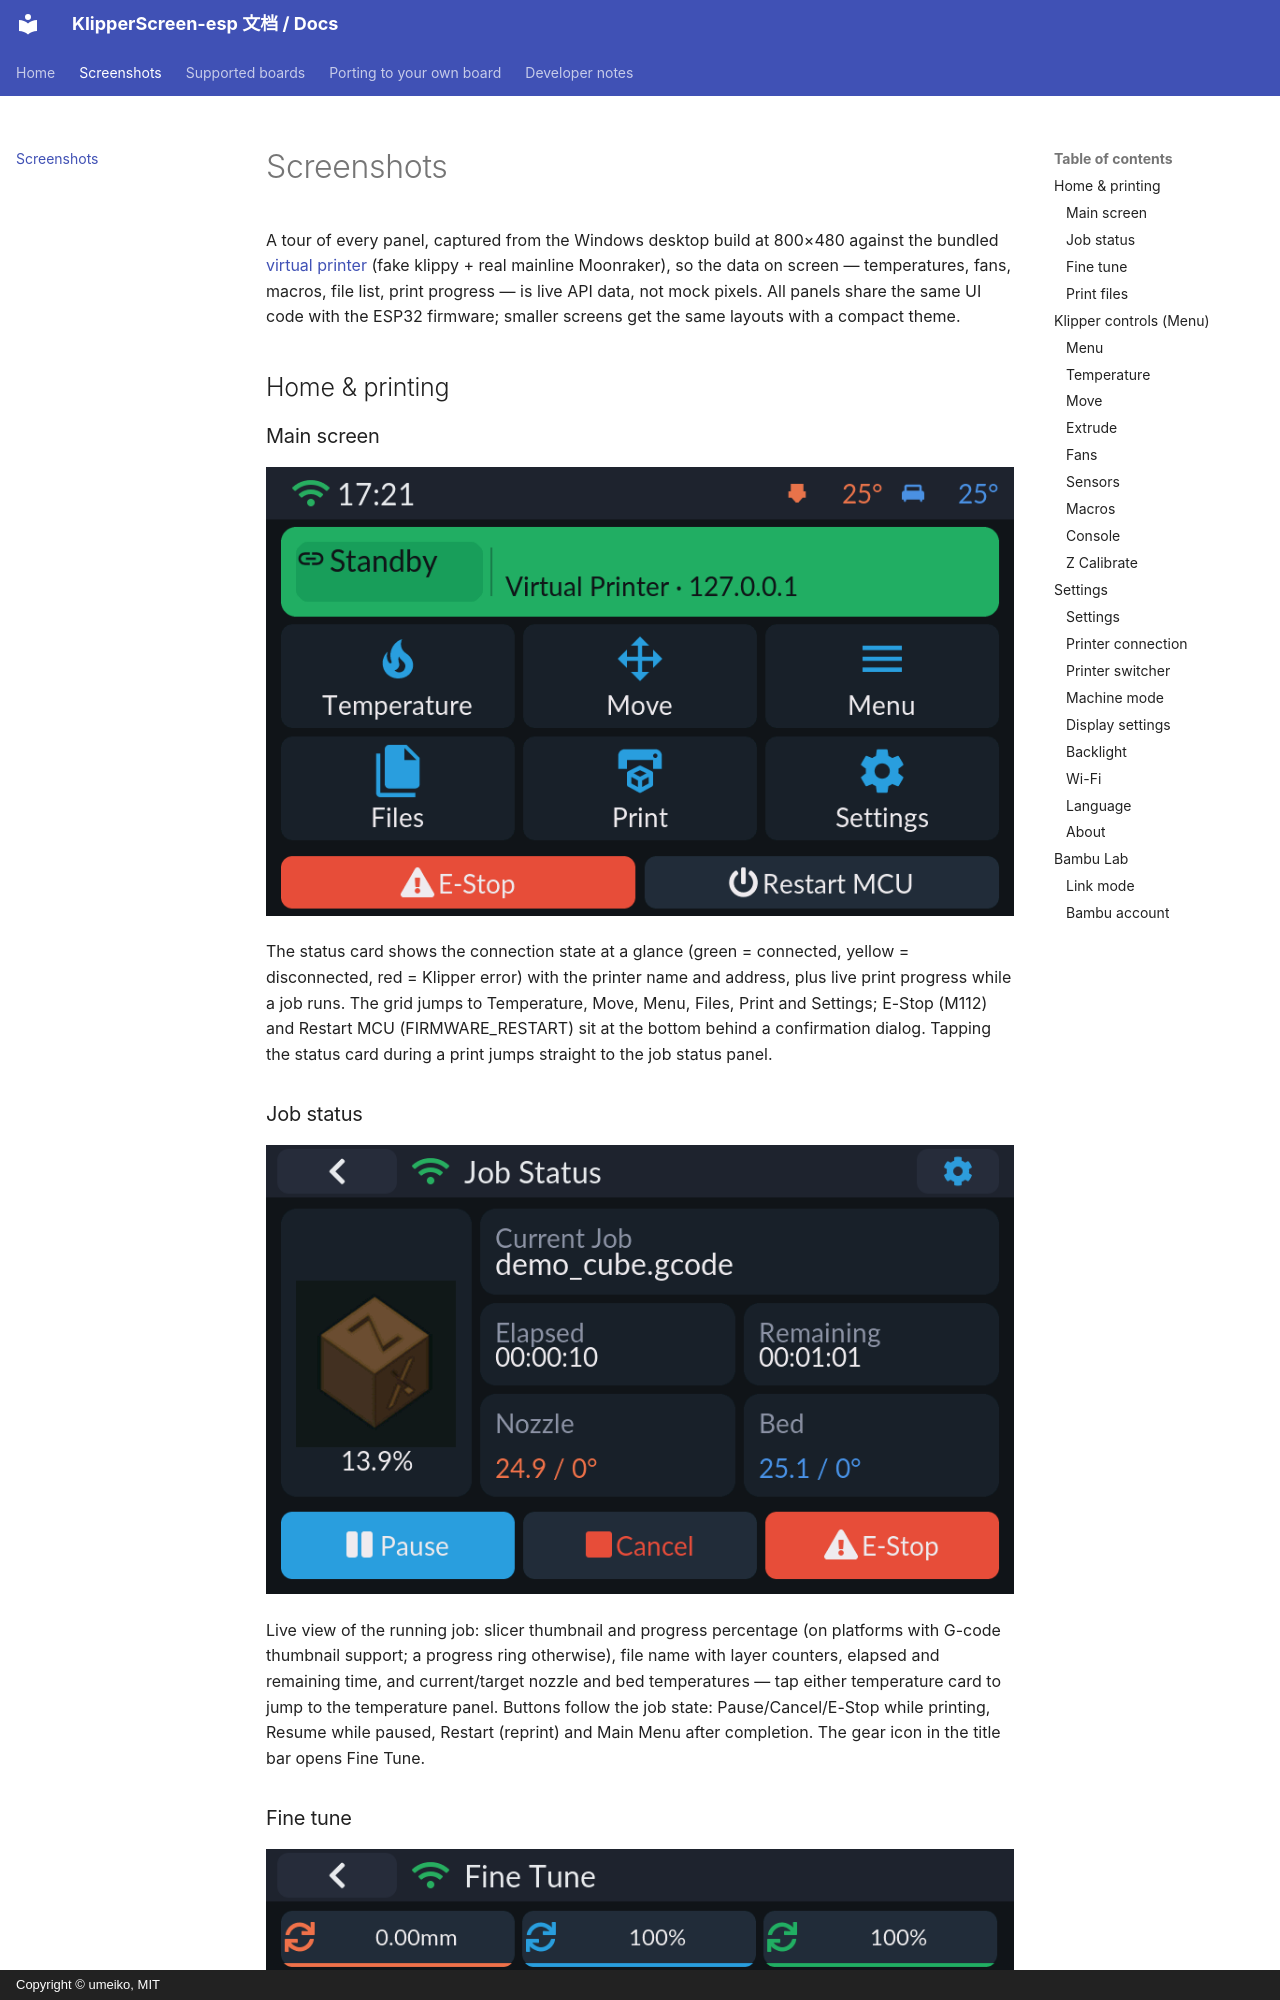

repository: umeiko/KlipperScreen-esp · page: screenshots/index.html · generator: mkdocs · copyright: Copyright © umeiko, MIT

# Screenshots

A tour of every panel, captured from the Windows desktop build at 800×480 against the bundled [virtual printer](https://github.com/umeiko/KlipperScreen-esp/tree/main/scripts/virtual-printer) (fake klippy + real mainline Moonraker), so the data on screen — temperatures, fans, macros, file list, print progress — is live API data, not mock pixels. All panels share the same UI code with the ESP32 firmware; smaller screens get the same layouts with a compact theme.

## Home & printing

### Main screen

![Main screen — standby](screenshots/panels/main.png)

The status card shows the connection state at a glance (green = connected, yellow = disconnected, red = Klipper error) with the printer name and address, plus live print progress while a job runs. The grid jumps to Temperature, Move, Menu, Files, Print and Settings; E-Stop (M112) and Restart MCU (FIRMWARE_RESTART) sit at the bottom behind a confirmation dialog. Tapping the status card during a print jumps straight to the job status panel.
